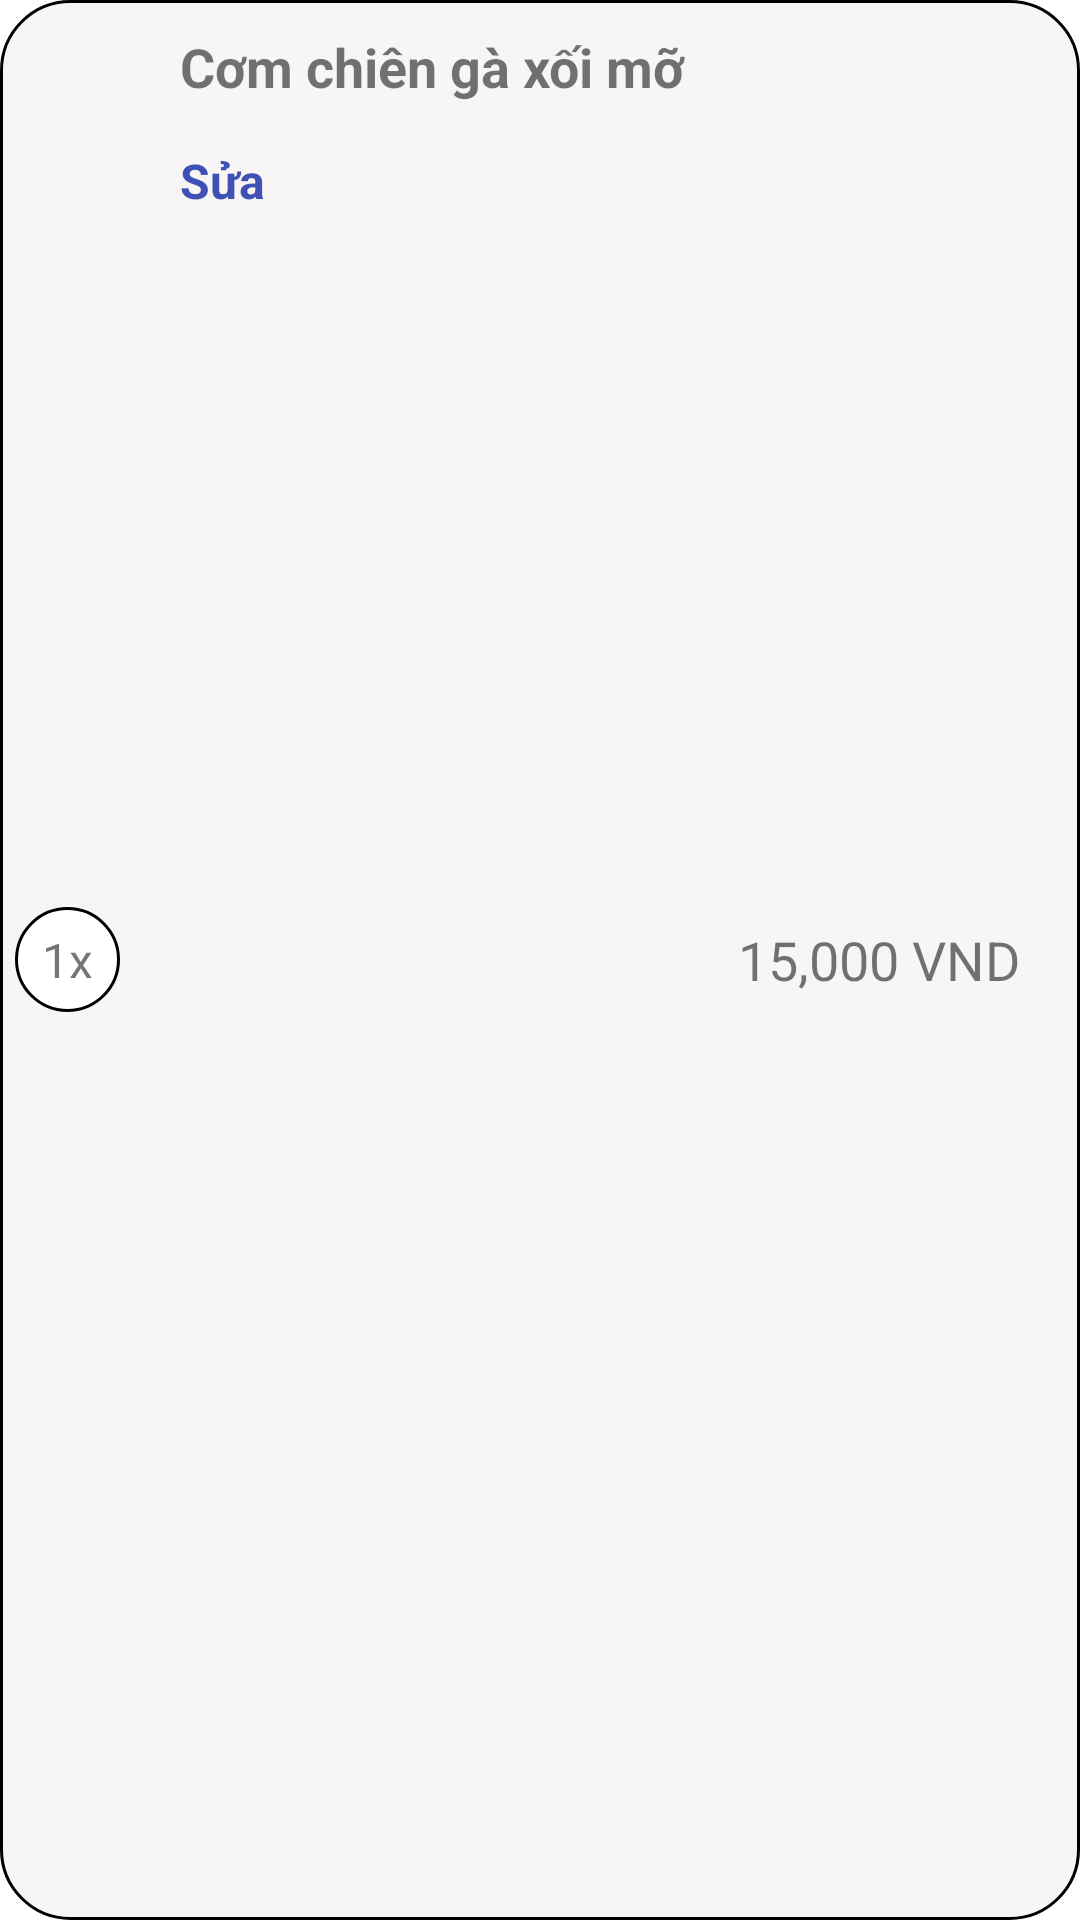

Produce the Android XML layout that renders to this screen, including the resource entries it uses.
<!-- AndroidManifest.xml: application theme Theme.FoodOrderingPRM392 -->
<!-- res/layout/cart_item.xml -->
<?xml version="1.0" encoding="utf-8"?>
<RelativeLayout xmlns:android="http://schemas.android.com/apk/res/android"
    android:layout_width="match_parent"
    android:layout_height="120dp"
    android:layout_marginVertical="5dp"
    android:background="@drawable/view_border_gray"
    android:paddingVertical="10dp">

    <TextView
        android:id="@+id/txtCartItemQuantity"
        android:layout_width="35dp"
        android:layout_height="35dp"
        android:layout_alignParentStart="true"
        android:layout_centerVertical="true"
        android:layout_marginStart="5dp"
        android:background="@drawable/view_border_white"
        android:gravity="center"
        android:text="1x"
        android:textSize="16sp" />

    <TextView
        android:id="@+id/txtCartItemName"
        android:layout_width="wrap_content"
        android:layout_height="wrap_content"
        android:layout_alignParentTop="true"
        android:layout_alignParentEnd="true"
        android:layout_marginStart="20dp"
        android:layout_marginEnd="130dp"
        android:layout_toEndOf="@id/txtCartItemQuantity"
        android:text="Cơm chiên gà xối mỡ"
        android:textSize="18sp"
        android:textStyle="bold" />

    <TextView
        android:id="@+id/txtEditCartItem"
        android:layout_width="wrap_content"
        android:layout_height="wrap_content"
        android:layout_below="@+id/txtCartItemName"
        android:layout_alignParentBottom="true"
        android:layout_marginHorizontal="20dp"
        android:layout_marginTop="15dp"
        android:layout_toEndOf="@+id/txtCartItemQuantity"
        android:text="Sửa"
        android:textColor="#3F51B5"
        android:textSize="16sp"
        android:textStyle="bold" />

    <TextView
        android:id="@+id/txtCartItemTotal"
        android:layout_width="wrap_content"
        android:layout_height="wrap_content"
        android:layout_alignParentEnd="true"
        android:layout_centerVertical="true"
        android:layout_marginEnd="20dp"
        android:text="15,000 VND"
        android:textSize="18sp" />

</RelativeLayout>
<!-- resources referenced by this layout -->
<resources>
  <!-- drawable view_border_gray (drawable) -->
  <?xml version="1.0" encoding="utf-8"?>
  <shape xmlns:android="http://schemas.android.com/apk/res/android"
      android:shape="rectangle" >
  
      <solid android:color="#f7f5f5"></solid>
      
      <stroke
          android:width="1dp"
          android:color="@color/black">
      </stroke>
  
      
      <corners
          android:radius="23dp">
      </corners>
  </shape>
  <!-- drawable view_border_white (drawable) -->
  <?xml version="1.0" encoding="utf-8"?>
  <shape xmlns:android="http://schemas.android.com/apk/res/android"
      android:shape="rectangle" >
  
      <solid android:color="@color/white"></solid>
      
      <stroke
          android:width="1dp"
          android:color="@color/black">
      </stroke>
  
      
      <corners
          android:radius="23dp">
      </corners>
  </shape>
  <style name="Theme.FoodOrderingPRM392" parent="Theme.MaterialComponents.DayNight.DarkActionBar">
          
          <item name="colorPrimary">@color/purple_500</item>
          <item name="colorPrimaryVariant">@color/purple_700</item>
          <item name="colorOnPrimary">@color/white</item>
          
          <item name="colorSecondary">@color/teal_200</item>
          <item name="colorSecondaryVariant">@color/teal_700</item>
          <item name="colorOnSecondary">@color/black</item>
          
          <item name="android:statusBarColor" tools:targetApi="l">?attr/colorPrimaryVariant</item>
          
      </style>
  <!-- not gathered from this repository: default colours our renderer supplied (Android Studio template values) -->
  <color name="purple_500">#FF6200EE</color>
  <color name="purple_700">#FF3700B3</color>
  <color name="teal_200">#FF03DAC5</color>
  <color name="teal_700">#FF018786</color>
  <color name="black">#FF000000</color>
  <color name="white">#FFFFFFFF</color>
</resources>
